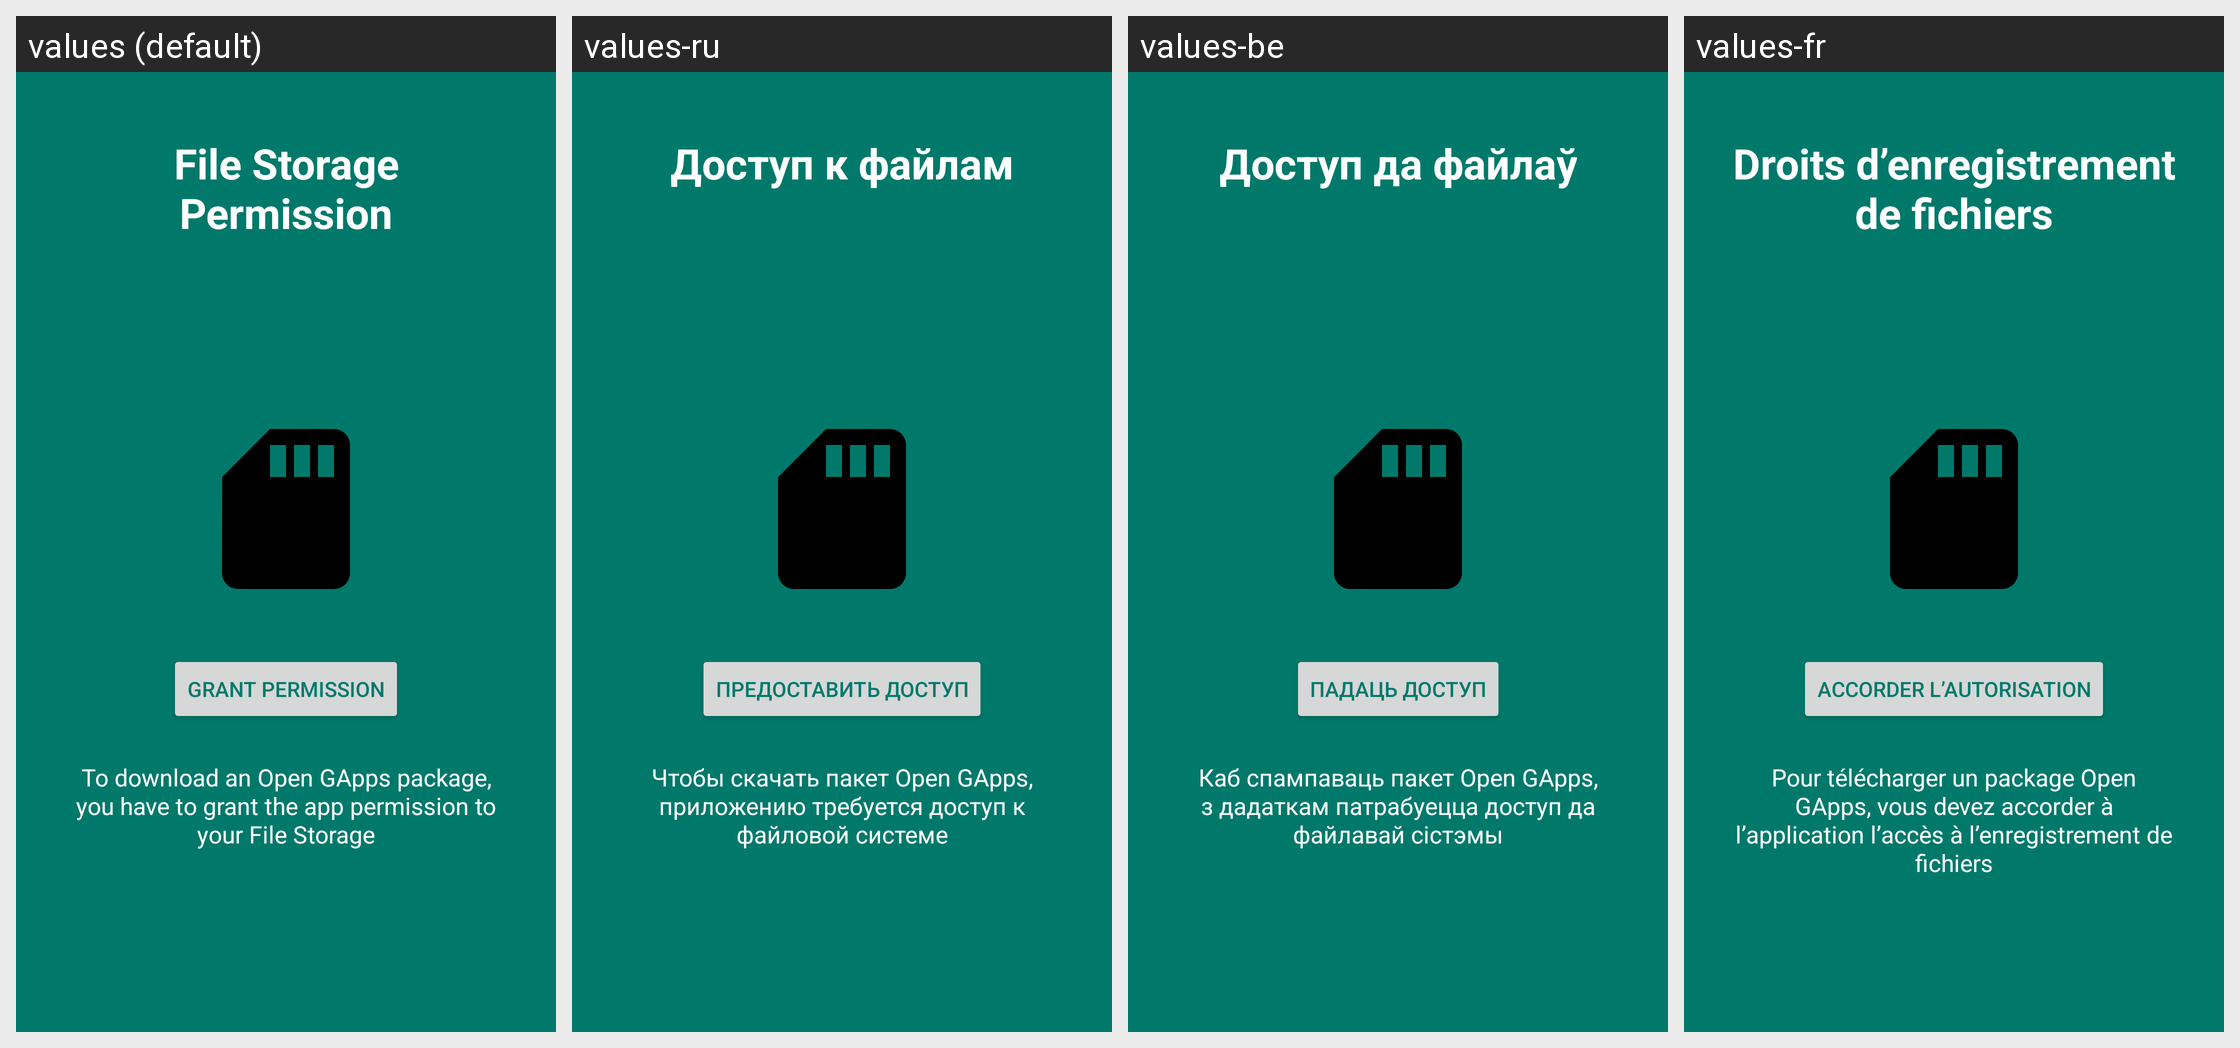

Here is an Android app screen in its default locale and in the app's own translations. Write out the translated-string differences for the strings that appear on this screen.
Android screen res/layout/appintro_request_permissions.xml rendered under 4 locales, left to right: values (default), values-ru, values-be, values-fr. Device: Nexus 5 (rendered at 1080×1920; each locale shown at half size, 540×960, under a caption strip naming it); theme AppTheme.
Other locales in the repository, not shown: values-ar, values-by, values-ca, values-cs, values-da, values-de, values-el, values-es, values-hi, values-in, values-it, values-ko, values-nl, values-pl, values-pt-rBR, values-ro, values-sk, values-tr, values-zh-rCN.
Strings drawn on this screen, with the default value and each locale's value (text and hints the layout hard-codes, and strings that could not be matched under every locale, appear in the picture but are not listed):

label_grant_permission
  values: Grant Permission
  values-ru: Предоставить доступ
  values-be: Падаць доступ
  values-fr: Accorder l’autorisation

appintro_storageperm_title
  values: File Storage Permission
  values-ru: Доступ к файлам
  values-be: Доступ да файлаў
  values-fr: Droits d’enregistrement de fichiers

appintro_storageperm_explain
  values: To download an Open GApps package, you have to grant the app permission to your File Storage
  values-ru: Чтобы скачать пакет Open GApps, приложению требуется доступ к файловой системе
  values-be: Каб спампаваць пакет Open GApps, з дадаткам патрабуецца доступ да файлавай сістэмы
  values-fr: Pour télécharger un package Open GApps, vous devez accorder à l’application l’accès à l’enregistrement de fichiers
